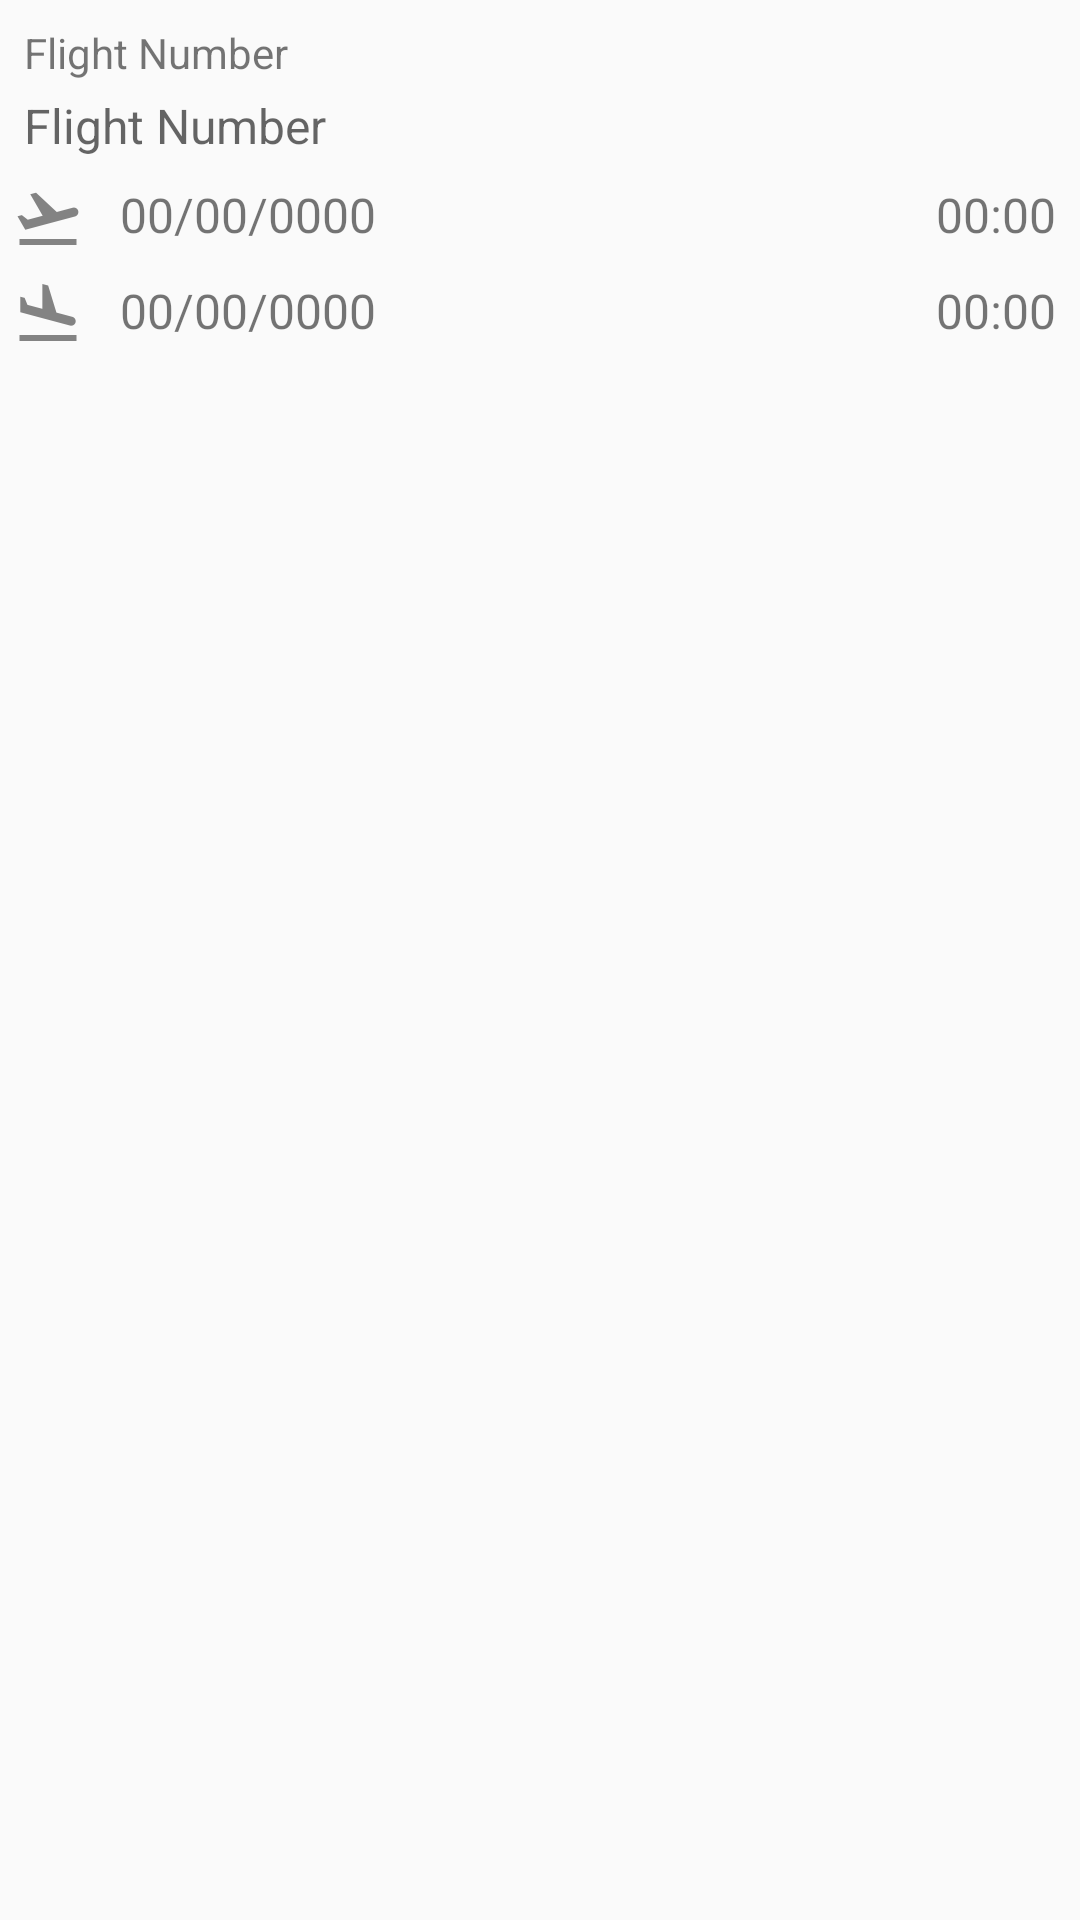

Here is an Android app screen rendered from its layout file. Give the layout XML and the strings, colors and styles it references.
<!-- AndroidManifest.xml: application theme AppTheme -->
<!-- res/layout/flightdetails.xml -->
<?xml version="1.0" encoding="utf-8"?>
<LinearLayout xmlns:android="http://schemas.android.com/apk/res/android"
    xmlns:app="http://schemas.android.com/apk/res-auto"
    xmlns:tools="http://schemas.android.com/tools"
    android:layout_width="match_parent"
    android:layout_height="match_parent"
    android:orientation="vertical"
    android:weightSum="1">

    
    <LinearLayout
        android:layout_width="match_parent"
        android:layout_height="wrap_content"
        android:animateLayoutChanges="false"
        android:orientation="horizontal">

        <TextView
            android:id="@+id/flight_number_label"
            android:layout_width="match_parent"
            android:layout_height="wrap_content"
            android:layout_weight=".5"
            android:paddingLeft="8dp"
            android:paddingRight="8dp"
            android:paddingTop="8dp"
            android:text="@string/flightNumberHint"
            android:textSize="14sp" />

        <TextView
            android:id="@+id/flight_id_textView"
            android:layout_width="wrap_content"
            android:layout_height="match_parent"
            android:layout_weight=".5"
            android:visibility="invisible"
            android:text=""/>
    </LinearLayout>


    <TextView
        android:id="@+id/flight_number_textView"
        android:layout_width="wrap_content"
        android:layout_height="wrap_content"
        android:paddingTop="4dp"
        android:paddingBottom="4dp"
        android:paddingLeft="8dp"
        android:paddingRight="8dp"
        android:textSize="16sp"
        android:text=""
        android:hint="@string/flightNumberHint"
        android:textAllCaps="true"
        android:fontFamily="sans-serif" />

    <LinearLayout
        android:layout_width="match_parent"
        android:layout_height="wrap_content"
        android:animateLayoutChanges="false"
        android:orientation="horizontal">

        <ImageView
            android:id="@+id/imageViewTakeOff"
            android:layout_width="wrap_content"
            android:layout_height="wrap_content"
            android:contentDescription="@string/takeOffIcon"
            app:srcCompat="@drawable/ic_flight_takeoff" />

        <TextView
            android:id="@+id/departure_date_textView"
            android:layout_width="wrap_content"
            android:layout_height="wrap_content"

            android:background="@android:color/transparent"
            android:paddingBottom="4dp"
            android:paddingLeft="8dp"
            android:paddingRight="8dp"
            android:paddingTop="4dp"
            android:text="00/00/0000"

            android:textSize="16sp" />

        <TextView
            android:id="@+id/departure_time_textView"
            android:layout_width="0dp"
            android:layout_height="wrap_content"
            android:layout_gravity="end"
            android:layout_weight="0.43"
            android:paddingBottom="4dp"
            android:paddingLeft="8dp"
            android:paddingRight="8dp"
            android:paddingTop="4dp"
            android:text="00:00"
            android:textAlignment="textEnd"
            android:textSize="16sp" />

    </LinearLayout>

    <LinearLayout
        android:layout_width="match_parent"
        android:layout_height="wrap_content"
        android:orientation="horizontal"
        android:weightSum="1">

        <ImageView
            android:id="@+id/imageViewLand"
            android:layout_width="wrap_content"
            android:layout_height="wrap_content"
            android:contentDescription="@string/landIcon"
            app:srcCompat="@drawable/ic_flight_land" />

        <TextView
            android:id="@+id/arrival_date_textView"
            android:layout_width="wrap_content"
            android:layout_height="wrap_content"
            android:layout_marginRight="0dp"
            android:paddingBottom="4dp"
            android:paddingLeft="8dp"
            android:paddingRight="8dp"
            android:paddingTop="4dp"
            android:text="00/00/0000"
            android:textSize="16sp" />

        <TextView
            android:id="@+id/arrival_time_textView"
            android:layout_width="0dp"
            android:layout_height="wrap_content"
            android:layout_gravity="end"
            android:layout_weight="1"
            android:paddingBottom="4dp"
            android:paddingLeft="8dp"
            android:paddingRight="8dp"
            android:paddingTop="4dp"
            android:text="00:00"
            android:textAlignment="textEnd"
            android:textSize="16sp" />

    </LinearLayout>


</LinearLayout>
<!-- resources referenced by this layout -->
<resources>
  <!-- drawable ic_flight_land: png bitmap (drawable-hdpi, 451 bytes) -->
  <!-- drawable ic_flight_takeoff: png bitmap (drawable-hdpi, 514 bytes) -->
  <string name="flightNumberHint">Flight Number</string>
  <string name="landIcon">Land Icon</string>
  <string name="takeOffIcon">Take Off Icon</string>
  <style name="AppTheme" parent="Theme.AppCompat.Light.DarkActionBar">
          
          <item name="colorPrimary">@color/colorPrimary</item>
          <item name="colorPrimaryDark">@color/colorPrimaryDark</item>
          <item name="colorAccent">@color/colorAccent</item>
      </style>
  <!-- not gathered from this repository: default colours our renderer supplied (Android Studio template values) -->
  <color name="colorPrimary">#FF6200EE</color>
  <color name="colorPrimaryDark">#FF3700B3</color>
  <color name="colorAccent">#FF03DAC5</color>
</resources>
